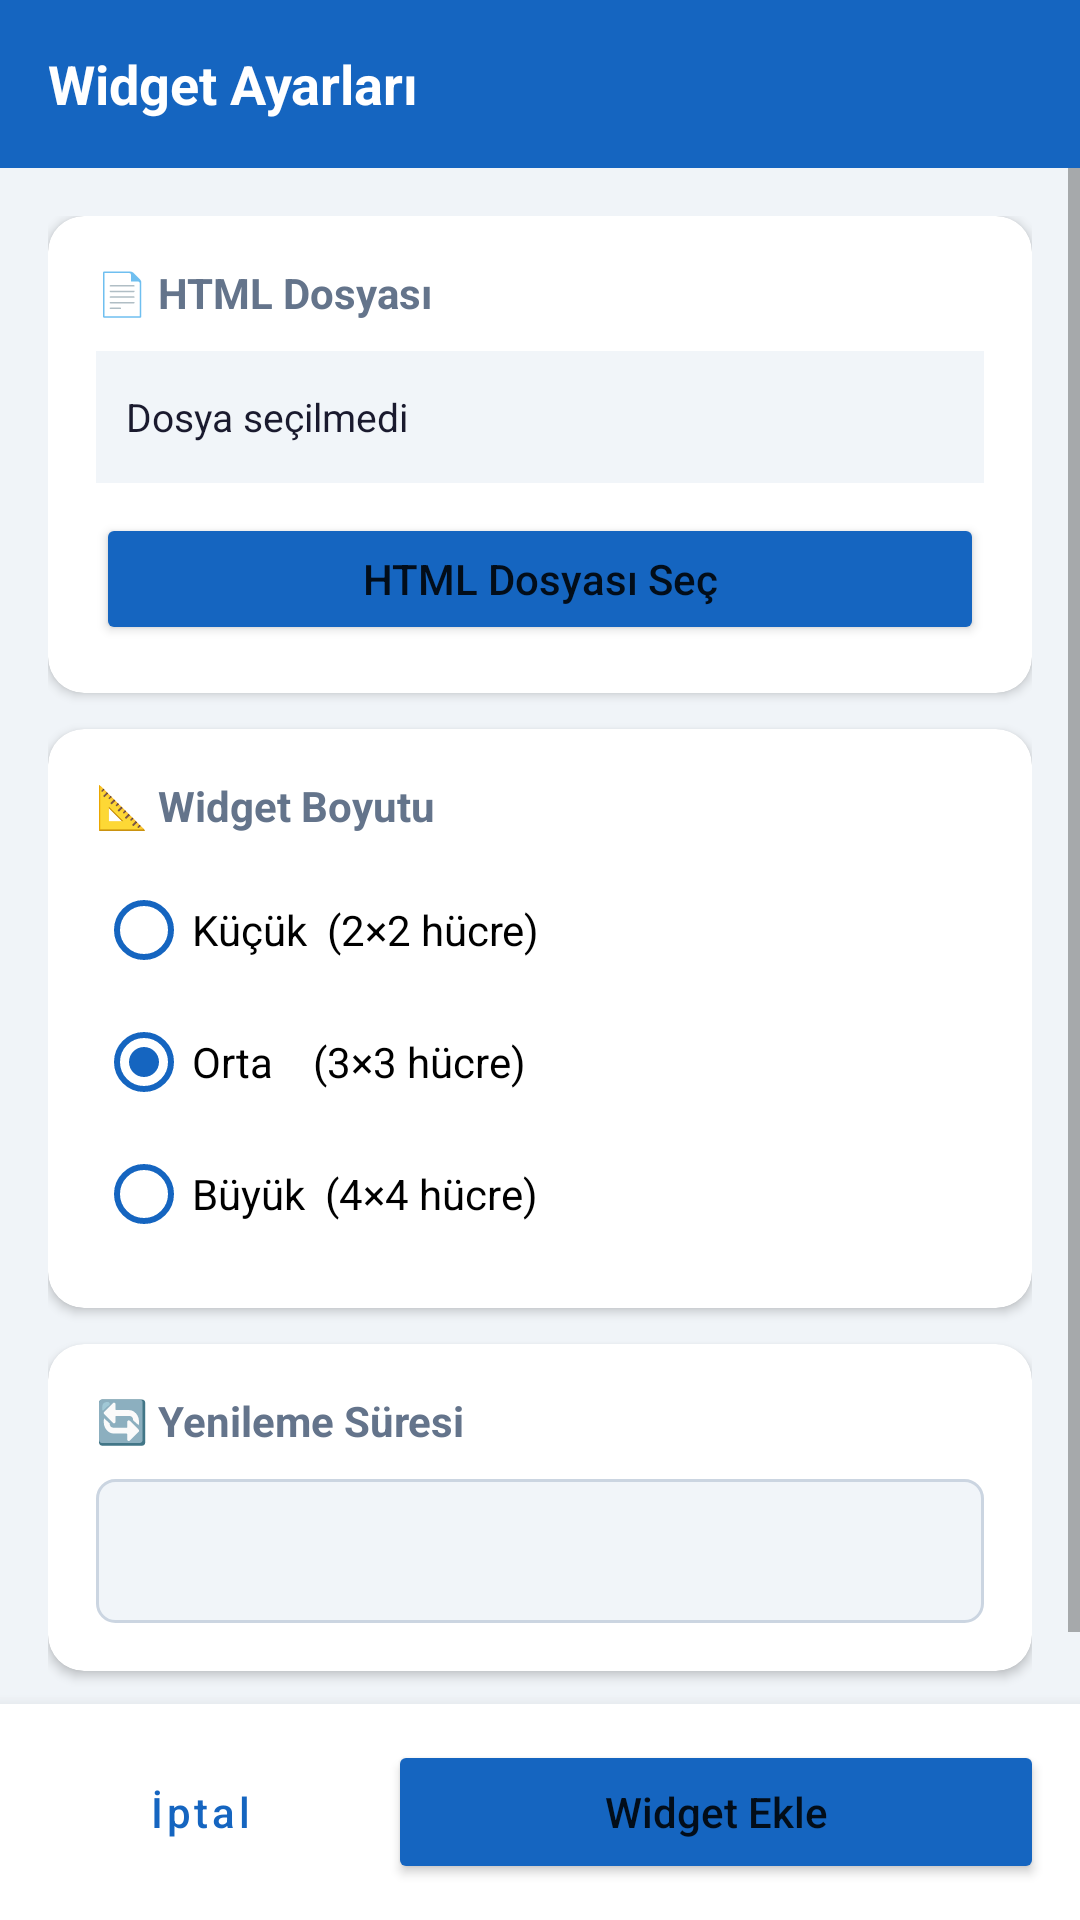

Layout XML and referenced resources for this Android screen:
<!-- AndroidManifest.xml: activity theme Theme.HtmlWidget -->
<!-- res/layout/activity_widget_config.xml -->
<?xml version="1.0" encoding="utf-8"?>
<LinearLayout xmlns:android="http://schemas.android.com/apk/res/android"
    android:layout_width="match_parent"
    android:layout_height="match_parent"
    android:orientation="vertical"
    android:background="@color/background">

    
    <LinearLayout
        android:layout_width="match_parent"
        android:layout_height="56dp"
        android:background="@color/primary"
        android:gravity="center_vertical"
        android:paddingStart="16dp"
        android:paddingEnd="16dp">

        <TextView
            android:layout_width="match_parent"
            android:layout_height="wrap_content"
            android:text="@string/configure_widget"
            android:textColor="#FFFFFF"
            android:textSize="18sp"
            android:textStyle="bold" />
    </LinearLayout>

    <ScrollView
        android:layout_width="match_parent"
        android:layout_height="0dp"
        android:layout_weight="1">

        <LinearLayout
            android:layout_width="match_parent"
            android:layout_height="wrap_content"
            android:orientation="vertical"
            android:padding="16dp">

            
            <androidx.cardview.widget.CardView
                xmlns:app="http://schemas.android.com/apk/res-auto"
                android:layout_width="match_parent"
                android:layout_height="wrap_content"
                app:cardCornerRadius="12dp"
                app:cardElevation="2dp"
                app:cardBackgroundColor="@color/surface"
                android:layout_marginBottom="12dp">

                <LinearLayout
                    android:layout_width="match_parent"
                    android:layout_height="wrap_content"
                    android:orientation="vertical"
                    android:padding="16dp">

                    <TextView
                        android:layout_width="wrap_content"
                        android:layout_height="wrap_content"
                        android:text="📄 HTML Dosyası"
                        android:textSize="14sp"
                        android:textStyle="bold"
                        android:textColor="@color/text_secondary"
                        android:layout_marginBottom="10dp" />

                    <TextView
                        android:id="@+id/tv_selected_file"
                        android:layout_width="match_parent"
                        android:layout_height="wrap_content"
                        android:text="@string/no_file"
                        android:textSize="13sp"
                        android:textColor="@color/text_primary"
                        android:background="#F1F5F9"
                        android:padding="10dp"
                        android:minHeight="44dp"
                        android:gravity="center_vertical"
                        android:layout_marginBottom="10dp" />

                    <Button
                        android:id="@+id/btn_select_file"
                        android:layout_width="match_parent"
                        android:layout_height="44dp"
                        android:text="@string/select_file"
                        android:textAllCaps="false"
                        android:backgroundTint="@color/primary" />

                </LinearLayout>
            </androidx.cardview.widget.CardView>

            
            <androidx.cardview.widget.CardView
                xmlns:app="http://schemas.android.com/apk/res-auto"
                android:layout_width="match_parent"
                android:layout_height="wrap_content"
                app:cardCornerRadius="12dp"
                app:cardElevation="2dp"
                app:cardBackgroundColor="@color/surface"
                android:layout_marginBottom="12dp">

                <LinearLayout
                    android:layout_width="match_parent"
                    android:layout_height="wrap_content"
                    android:orientation="vertical"
                    android:padding="16dp">

                    <TextView
                        android:layout_width="wrap_content"
                        android:layout_height="wrap_content"
                        android:text="📐 Widget Boyutu"
                        android:textSize="14sp"
                        android:textStyle="bold"
                        android:textColor="@color/text_secondary"
                        android:layout_marginBottom="10dp" />

                    <RadioGroup
                        android:id="@+id/rg_size"
                        android:layout_width="match_parent"
                        android:layout_height="wrap_content"
                        android:orientation="vertical">

                        <RadioButton
                            android:id="@+id/rb_small"
                            android:layout_width="match_parent"
                            android:layout_height="44dp"
                            android:text="Küçük  (2×2 hücre)"
                            android:textSize="14sp"
                            android:gravity="center_vertical"
                            android:buttonTint="@color/primary" />

                        <RadioButton
                            android:id="@+id/rb_medium"
                            android:layout_width="match_parent"
                            android:layout_height="44dp"
                            android:text="Orta    (3×3 hücre)"
                            android:textSize="14sp"
                            android:gravity="center_vertical"
                            android:checked="true"
                            android:buttonTint="@color/primary" />

                        <RadioButton
                            android:id="@+id/rb_large"
                            android:layout_width="match_parent"
                            android:layout_height="44dp"
                            android:text="Büyük  (4×4 hücre)"
                            android:textSize="14sp"
                            android:gravity="center_vertical"
                            android:buttonTint="@color/primary" />

                    </RadioGroup>
                </LinearLayout>
            </androidx.cardview.widget.CardView>

            
            <androidx.cardview.widget.CardView
                xmlns:app="http://schemas.android.com/apk/res-auto"
                android:layout_width="match_parent"
                android:layout_height="wrap_content"
                app:cardCornerRadius="12dp"
                app:cardElevation="2dp"
                app:cardBackgroundColor="@color/surface"
                android:layout_marginBottom="20dp">

                <LinearLayout
                    android:layout_width="match_parent"
                    android:layout_height="wrap_content"
                    android:orientation="vertical"
                    android:padding="16dp">

                    <TextView
                        android:layout_width="wrap_content"
                        android:layout_height="wrap_content"
                        android:text="🔄 Yenileme Süresi"
                        android:textSize="14sp"
                        android:textStyle="bold"
                        android:textColor="@color/text_secondary"
                        android:layout_marginBottom="10dp" />

                    <Spinner
                        android:id="@+id/spinner_interval"
                        android:layout_width="match_parent"
                        android:layout_height="48dp"
                        android:background="@drawable/spinner_bg"
                        android:padding="4dp" />

                </LinearLayout>
            </androidx.cardview.widget.CardView>

        </LinearLayout>
    </ScrollView>

    
    <LinearLayout
        android:layout_width="match_parent"
        android:layout_height="wrap_content"
        android:orientation="horizontal"
        android:background="@color/surface"
        android:elevation="8dp"
        android:padding="12dp">

        <Button
            android:id="@+id/btn_cancel"
            android:layout_width="0dp"
            android:layout_height="48dp"
            android:layout_weight="1"
            android:text="@string/cancel"
            android:textAllCaps="false"
            android:layout_marginEnd="8dp"
            style="@style/Widget.MaterialComponents.Button.OutlinedButton" />

        <Button
            android:id="@+id/btn_add"
            android:layout_width="0dp"
            android:layout_height="48dp"
            android:layout_weight="2"
            android:text="@string/add_widget"
            android:textAllCaps="false"
            android:backgroundTint="@color/primary" />

    </LinearLayout>

</LinearLayout>
<!-- resources referenced by this layout -->
<resources>
  <color name="background">#F0F4F8</color>
  <color name="primary">#1565C0</color>
  <color name="surface">#FFFFFF</color>
  <color name="text_primary">#1A1A2E</color>
  <color name="text_secondary">#64748B</color>
  <!-- drawable spinner_bg (drawable) -->
  <?xml version="1.0" encoding="utf-8"?>
  <shape xmlns:android="http://schemas.android.com/apk/res/android"
      android:shape="rectangle">
      <solid android:color="#F1F5F9" />
      <corners android:radius="6dp" />
      <stroke android:width="1dp" android:color="#CBD5E1" />
  </shape>
  <string name="add_widget">Widget Ekle</string>
  <string name="cancel">İptal</string>
  <string name="configure_widget">Widget Ayarları</string>
  <string name="no_file">Dosya seçilmedi</string>
  <string name="select_file">HTML Dosyası Seç</string>
  <style name="Theme.HtmlWidget" parent="Theme.MaterialComponents.Light.NoActionBar">
          <item name="colorPrimary">@color/primary</item>
          <item name="colorPrimaryDark">@color/primary_dark</item>
          <item name="colorAccent">@color/accent</item>
          <item name="android:windowBackground">@color/background</item>
          <item name="android:statusBarColor">@color/primary_dark</item>
      </style>
  <color name="primary_dark">#003c8f</color>
  <color name="accent">#42A5F5</color>
</resources>
